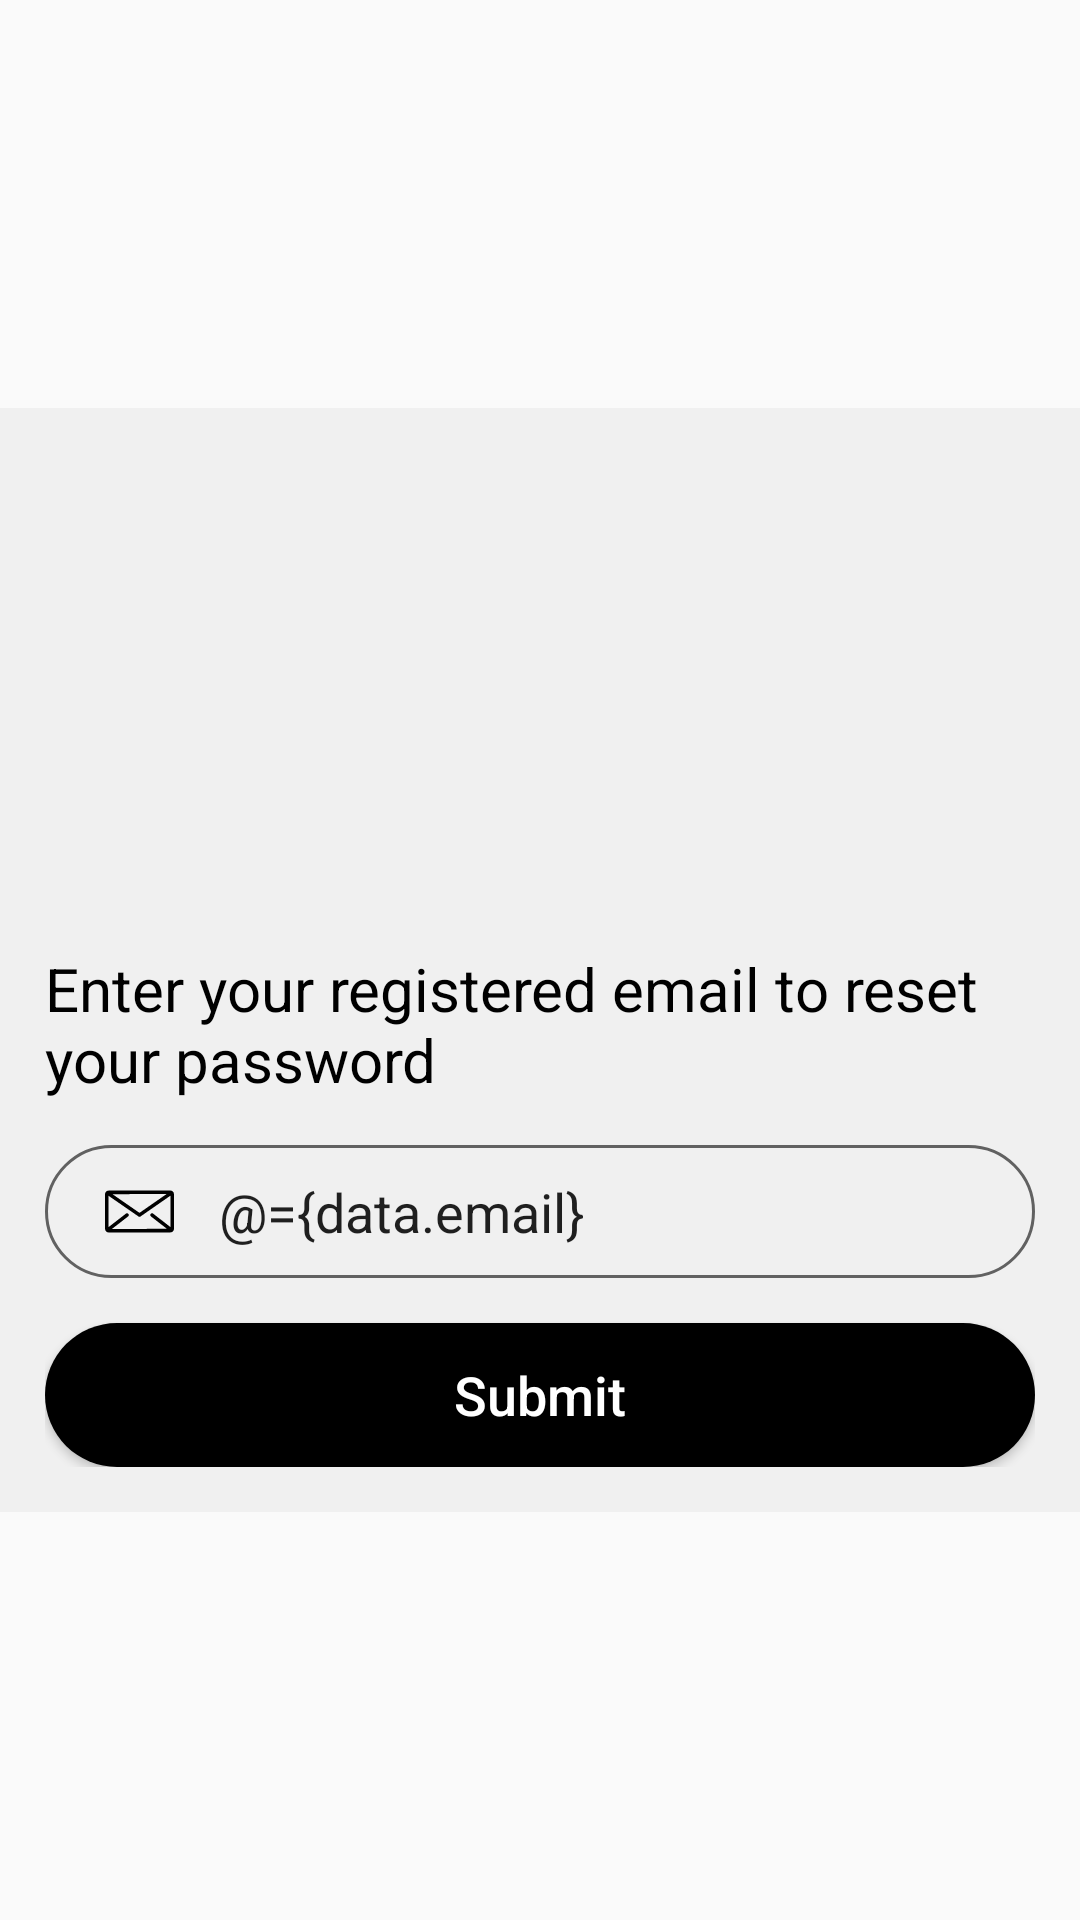

The Android layout XML behind this screen, and the referenced resources:
<!-- AndroidManifest.xml: application theme AppTheme -->
<!-- res/layout/activity_forgot_password.xml -->
<?xml version="1.0" encoding="utf-8"?>
<layout xmlns:android="http://schemas.android.com/apk/res/android">

    <data>

        <variable
            name="data"
            type="com.app.fitv1.ForgetPasswordViewModel" />

        <variable
            name="handler"
            type="com.app.fitv1.ForgetPasswordViewModel" />

    </data>

    <ScrollView
        android:layout_width="match_parent"
        android:layout_height="match_parent">

        <LinearLayout
            android:layout_width="match_parent"
            android:layout_height="wrap_content"
            android:background="@color/colorAccent"
            android:layout_gravity="center"
            android:orientation="vertical"
            android:padding="15dp">

            <ImageView
                android:layout_width="match_parent"
                android:layout_height="150dp"
                android:layout_marginBottom="15sp"
                android:src="@mipmap/ic_launcher"/>

            <TextView
                android:layout_width="wrap_content"
                android:layout_height="wrap_content"
                android:layout_gravity="start"
                android:layout_marginBottom="15dp"
                android:text="@string/enter_your_registered_email_to_reset_your_password"
                android:textColor="@color/black"
                android:textSize="@dimen/text_large" />

            <androidx.appcompat.widget.AppCompatEditText
                android:layout_width="match_parent"
                android:layout_height="wrap_content"
                android:background="@drawable/grey_stroke"
                android:hint="@string/email_address"
                android:inputType="textEmailAddress"
                android:maxLines="1"
                android:textCursorDrawable="@drawable/ic_cursor"
                android:drawableStart="@drawable/email"
                android:drawablePadding="15dp"
                android:paddingStart="20sp"
                android:paddingTop="10sp"
                android:paddingEnd="20sp"
                android:paddingBottom="10sp"
                android:text="@={data.email}" />

            <Button
                android:id="@+id/btnSubmit"
                android:layout_width="match_parent"
                android:layout_height="wrap_content"
                android:layout_marginTop="15dp"
                android:background="@drawable/default_btn_selector"
                android:text="@string/submit"
                android:onClick="@{(v) -> handler.onClick(v)}"
                android:textAllCaps="false"
                android:textColor="@color/white"
                android:textSize="@dimen/btnSize" />

        </LinearLayout>
    </ScrollView>

</layout>
<!-- resources referenced by this layout -->
<resources>
  <color name="black">#000000</color>
  <color name="colorAccent">#F0F0F0</color>
  <color name="white">#FFFFFF</color>
  <dimen name="btnSize">18sp</dimen>
  <dimen name="text_large">20sp</dimen>
  <!-- drawable default_btn_selector (drawable) -->
  <?xml version="1.0" encoding="utf-8"?>
  <selector xmlns:android="http://schemas.android.com/apk/res/android">
  
      <item android:state_pressed="false">
          <shape>
              <corners android:radius="25sp" />
              <solid android:color="@color/colorPrimaryDark" />
          </shape>
      </item>
      <item android:state_pressed="true">
          <shape>
              <corners android:radius="25sp" />
              <solid android:color="@color/colorPrimary" />
          </shape>
      </item>
  
  </selector>
  <!-- drawable email (drawable) -->
  <vector android:height="23dp" android:viewportHeight="512.001"
      android:viewportWidth="512.001" android:width="23dp" xmlns:android="http://schemas.android.com/apk/res/android">
      <path android:fillColor="#FF000000" android:pathData="M511.646,126.634c-0.021,-14.449 -11.782,-26.189 -26.227,-26.189c-0.012,0 -0.024,0 -0.034,0L26.19,101.076c-7.005,0.009 -13.588,2.746 -18.535,7.706C2.709,113.743 -0.009,120.334 0,127.337l0.355,258.029c0.009,7.005 2.746,13.588 7.706,18.535c4.951,4.938 11.526,7.655 18.519,7.655c0.012,0 0.025,0 0.035,0l459.194,-0.631c14.458,-0.02 26.207,-11.799 26.19,-26.261L511.646,126.634zM456.611,126.71L256.02,266.154L55.04,127.262L456.611,126.71zM340.846,292.471l118.971,92.265l-407.972,0.56l119.696,-92.825c5.722,-4.439 6.764,-12.675 2.326,-18.399c-4.439,-5.722 -12.675,-6.764 -18.399,-2.326L26.561,371.715l-0.32,-232.475l222.344,153.657c2.244,1.551 4.849,2.325 7.455,2.325c2.617,0 5.236,-0.783 7.485,-2.346l221.912,-154.264l0.336,233.066l-128.856,-99.931c-5.719,-4.437 -13.959,-3.396 -18.397,2.326C334.081,279.795 335.122,288.033 340.846,292.471z"/>
  </vector>
  <!-- drawable grey_stroke (drawable) -->
  <?xml version="1.0" encoding="utf-8"?>
  <shape xmlns:android="http://schemas.android.com/apk/res/android">
      <solid android:color="@android:color/transparent" />
      <stroke
          android:width="1dp"
          android:color="@color/greyDark" />
  
      <corners android:radius="25sp" />
  
  </shape>
  <string name="email_address">Email address</string>
  <string name="enter_your_registered_email_to_reset_your_password">Enter your registered email to reset your password</string>
  <string name="submit">Submit</string>
  <style name="AppTheme" parent="Theme.AppCompat.Light.DarkActionBar">
          
          <item name="colorPrimary">@color/colorPrimary</item>
          <item name="colorPrimaryDark">@color/colorPrimaryDark</item>
          <item name="colorAccent">@color/colorAccent</item>
          <item name="windowActionBar">false</item>
          <item name="windowNoTitle">true</item>
      </style>
  <color name="colorPrimaryDark">#000000</color>
  <color name="colorPrimary">#3C3C3C</color>
  <color name="greyDark">#616161</color>
</resources>
